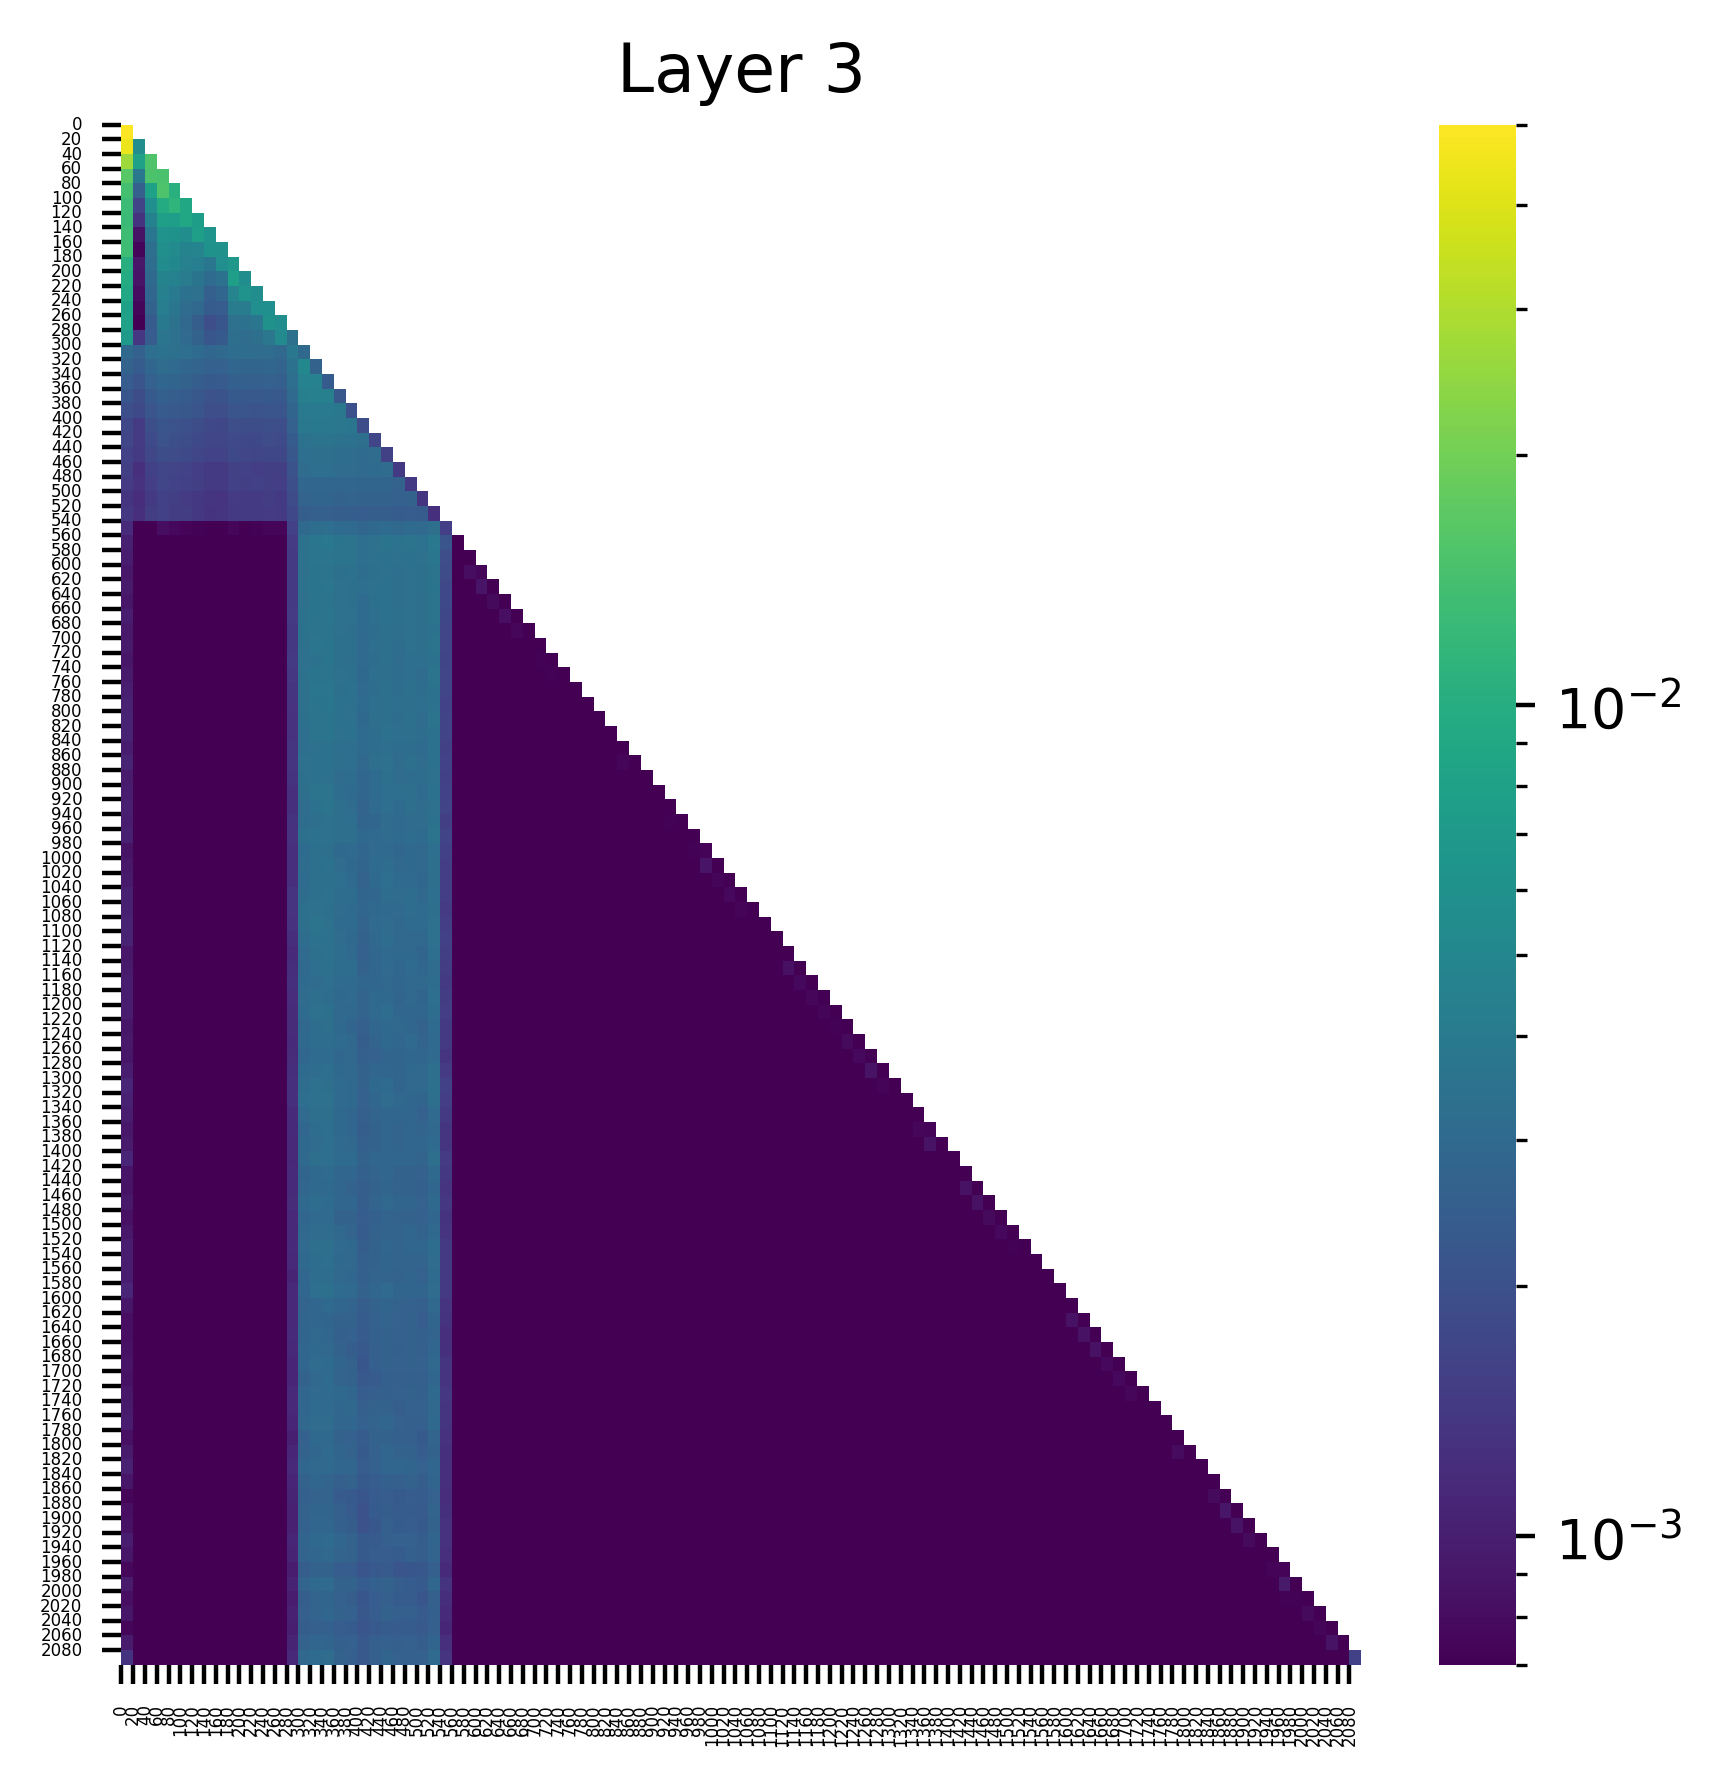

The data file committed next to this chart (first rows):
(0, 0.05000065267086029), (67, 0.0), (78, 0.0), (68, 0.0), (69, 0.0), (70, 0.0), (71, 0.0), (72, 0.0), (76, 0.0), (79, 0.0)
(0, 0.044327810406684875), (1, 0.005671596620231867), (67, 0.0), (78, 0.0), (68, 0.0), (69, 0.0), (70, 0.0), (71, 0.0), (72, 0.0), (76, 0.0)
(0, 0.026705937460064888), (2, 0.015219040215015411), (1, 0.008075361140072346), (72, 0.0), (67, 0.0), (71, 0.0), (70, 0.0), (69, 0.0), (68, 0.0), (78, 0.0)
(0, 0.016478901728987694), (2, 0.014896240085363388), (3, 0.01473226584494114), (1, 0.0038936114870011806), (72, 0.0), (67, 0.0), (71, 0.0), (70, 0.0), (69, 0.0), (68, 0.0)
(3, 0.015108947642147541), (0, 0.013981809839606285), (4, 0.010442295111715794), (2, 0.00795619934797287), (1, 0.0025105103850364685), (72, 0.0), (67, 0.0), (71, 0.0), (70, 0.0), (69, 0.0)
(0, 0.012882343493402004), (4, 0.011230044066905975), (3, 0.009545113891363144), (5, 0.008885884657502174), (2, 0.005799093283712864), (1, 0.0016573953907936811), (72, 0.0), (71, 0.0), (70, 0.0), (73, 0.0)
(0, 0.012735498137772083), (5, 0.008963189087808132), (3, 0.00764808664098382), (4, 0.00745934946462512), (6, 0.007416524924337864), (2, 0.004461030941456556), (1, 0.0013167059514671564), (72, 0.0), (71, 0.0), (70, 0.0)
(0, 0.013282942585647106), (6, 0.007655668072402477), (7, 0.006414175033569336), (3, 0.006258513778448105), (4, 0.00607782369479537), (5, 0.005671460647135973), (2, 0.003771271789446473), (1, 0.0008677497389726341), (71, 0.0), (73, 0.0)
(0, 0.013330856338143349), (7, 0.006024024449288845), (8, 0.005995750427246094), (3, 0.005841249134391546), (4, 0.005281942896544933), (6, 0.004793016705662012), (5, 0.004731439519673586), (2, 0.0032632064539939165), (1, 0.0007385291391983628), (71, 0.0)
(0, 0.010359815321862698), (9, 0.006743907928466797), (8, 0.005812664050608873), (3, 0.0053790961392223835), (4, 0.00516570545732975), (5, 0.004431022331118584), (6, 0.004283098969608545), (7, 0.0037306929007172585), (2, 0.003181441919878125), (1, 0.0009125787182711065)
(0, 0.00945728924125433), (9, 0.007601432967931032), (10, 0.0056023262441158295), (3, 0.004738066345453262), (4, 0.004494211636483669), (5, 0.004093985538929701), (6, 0.003614060813561082), (8, 0.00351683865301311), (7, 0.0030409670434892178), (2, 0.002968934830278158)
(0, 0.00912353303283453), (10, 0.006228649523109198), (11, 0.0055842590518295765), (9, 0.004770012106746435), (3, 0.00445089116692543), (4, 0.004000067710876465), (5, 0.0035031104926019907), (6, 0.0033660565968602896), (8, 0.002833387814462185), (2, 0.0028300725389271975)
(0, 0.007992040365934372), (12, 0.005806188564747572), (11, 0.005780818406492472), (3, 0.00421136012300849), (9, 0.004107089247554541), (10, 0.004098443780094385), (4, 0.0037687134463340044), (5, 0.0031239259988069534), (6, 0.0029062151443213224), (2, 0.002672801027074456)
(0, 0.008155478164553642), (12, 0.00594082847237587), (13, 0.005620632320642471), (3, 0.003918588161468506), (11, 0.003710539313033223), (4, 0.0035060786176472902), (10, 0.003469767514616251), (9, 0.0033865238074213266), (5, 0.002899398095905781), (6, 0.0024590163957327604)
(0, 0.006878718268126249), (13, 0.005318260286003351), (12, 0.0038254999089986086), (3, 0.003649363527074456), (4, 0.0033984624315053225), (14, 0.0033138275612145662), (11, 0.003272533416748047), (9, 0.003268091706559062), (10, 0.003112944308668375), (5, 0.0029964863788336515)
(14, 0.003892159555107355), (3, 0.0034558104816824198), (4, 0.0033102703746408224), (2, 0.003232560120522976), (5, 0.0032137774396687746), (9, 0.0031721259001642466), (10, 0.00314222346059978), (12, 0.003131065284833312), (11, 0.0031155776232481003), (6, 0.003075771266594529)
(15, 0.005092325154691935), (14, 0.003481087740510702), (3, 0.0031372117809951305), (4, 0.00298651703633368), (2, 0.0028848315123468637), (12, 0.0028542184736579657), (5, 0.0028455257415771484), (9, 0.0028411054518073797), (11, 0.002786779310554266), (10, 0.002784509677439928)
(16, 0.00461793877184391), (15, 0.004601383116096258), (14, 0.0031923556234687567), (3, 0.0028228377923369408), (4, 0.002760076429694891), (5, 0.0026175021193921566), (2, 0.0026081085670739412), (12, 0.002590031595900655), (9, 0.0025607156567275524), (10, 0.002533774357289076)
(16, 0.004421100486069918), (17, 0.004384221974760294), (15, 0.0043807984329760075), (14, 0.002998639363795519), (3, 0.0025301529094576836), (4, 0.002459136303514242), (5, 0.0023968361783772707), (2, 0.002321697538718581), (12, 0.002316985046491027), (9, 0.0023006796836853027)
(16, 0.004024920519441366), (17, 0.004001874942332506), (15, 0.003987397998571396), (18, 0.003870039014145732), (14, 0.002754037268459797), (3, 0.00235407124273479), (4, 0.0022809887304902077), (5, 0.0022177433129400015), (12, 0.002167518250644207), (2, 0.0021468806080520153)
(16, 0.0039061307907104492), (17, 0.003892283421009779), (15, 0.003857526695355773), (18, 0.003780150320380926), (19, 0.003756732912734151), (14, 0.0025734638329595327), (3, 0.0021173071581870317), (4, 0.0020596147514879704), (5, 0.0019863343331962824), (2, 0.0019609450828284025)
(16, 0.0035417412873357534), (17, 0.003534541232511401), (15, 0.0034894084092229605), (18, 0.003444404574111104), (19, 0.0034292172640562057), (20, 0.0032975340727716684), (14, 0.00238457671366632), (3, 0.0020373105071485043), (4, 0.0019442152697592974), (5, 0.0018957043066620827)
(17, 0.003261575708165765), (16, 0.0032583808060735464), (15, 0.0032163094729185104), (18, 0.0031871080864220858), (19, 0.0031811476219445467), (21, 0.0030914403032511473), (20, 0.003074388485401869), (14, 0.0022197747603058815), (3, 0.0018828463507816195), (4, 0.0018692517187446356)
(17, 0.003199334256350994), (16, 0.0031970692798495293), (15, 0.0031359149143099785), (18, 0.0031234954949468374), (19, 0.003118657972663641), (22, 0.003093924606218934), (21, 0.0030576419085264206), (20, 0.0030189610552042723), (14, 0.0020859409123659134), (3, 0.0016981095541268587)
(17, 0.002884888555854559), (16, 0.002879662439227104), (15, 0.0028417205903679132), (19, 0.0028342390432953835), (18, 0.0028240822721272707), (22, 0.0027884053997695446), (21, 0.0027838898822665215), (20, 0.0027565478812903166), (23, 0.0026615166570991278), (14, 0.0019615544006228447)
(17, 0.002754797926172614), (16, 0.0027547406498342752), (15, 0.0027132511604577303), (19, 0.0027064322493970394), (18, 0.0027009390760213137), (22, 0.0026826239190995693), (21, 0.0026742315385490656), (20, 0.002640781458467245), (24, 0.0026308202650398016), (23, 0.002575445221737027)
(17, 0.0025182629469782114), (16, 0.002513880841434002), (19, 0.0024798631202429533), (15, 0.0024761867243796587), (18, 0.0024695659521967173), (22, 0.002467741956934333), (21, 0.0024557446595281363), (24, 0.0024317216593772173), (20, 0.0024195481091737747), (25, 0.0023795985616743565)
(26, 0.0032807684037834406), (17, 0.003217496909201145), (16, 0.0031856822315603495), (22, 0.0030755377374589443), (24, 0.0030406999867409468), (18, 0.0030401693657040596), (19, 0.0030145312193781137), (25, 0.003008113009855151), (15, 0.0029834986198693514), (21, 0.002953100251033902)
(26, 0.0038851690478622913), (17, 0.003882303135469556), (16, 0.0037271021865308285), (18, 0.0036252045538276434), (22, 0.0035880350042134523), (24, 0.003551754867658019), (19, 0.0035506009589880705), (25, 0.0035246419720351696), (15, 0.003524608677253127), (23, 0.0034588163252919912)
(26, 0.003756461199373007), (17, 0.003682098351418972), (16, 0.003673615399748087), (18, 0.0035788107197731733), (19, 0.0035440349020063877), (24, 0.003526387270539999), (15, 0.0035249805077910423), (22, 0.0034873653203248978), (25, 0.0033957958221435547), (21, 0.0033716154284775257)
(16, 0.0036118936259299517), (17, 0.003578953677788377), (26, 0.0035699987784028053), (19, 0.003456554375588894), (22, 0.0034079360775649548), (24, 0.0034048461820930243), (15, 0.0033798504155129194), (18, 0.0033543480094522238), (25, 0.0033436822704970837), (21, 0.0033106470946222544)
(17, 0.003655929584056139), (26, 0.003636488923802972), (16, 0.003589019877836108), (15, 0.003449077717959881), (22, 0.0034415507689118385), (18, 0.0033865796867758036), (24, 0.0033808709122240543), (21, 0.0033692503347992897), (19, 0.00334961898624897), (25, 0.003327918006107211)
(16, 0.0036106491461396217), (17, 0.0035751676186919212), (26, 0.003573889844119549), (22, 0.003455042839050293), (18, 0.0034066676162183285), (15, 0.0033842420671135187), (24, 0.00336799630895257), (21, 0.0033420752733945847), (19, 0.003342056181281805), (25, 0.0032634830567985773)
(17, 0.003653306979686022), (16, 0.003598823444917798), (26, 0.0035633277148008347), (22, 0.0034759091213345528), (15, 0.003439350053668022), (19, 0.0033912896178662777), (24, 0.0033891964703798294), (18, 0.003365457057952881), (23, 0.003309831954538822), (25, 0.0032756375148892403)
(16, 0.003575820941478014), (17, 0.003553142538294196), (26, 0.0035160398110747337), (15, 0.0034607267007231712), (24, 0.0033834599889814854), (18, 0.0033657883759588003), (22, 0.003303689882159233), (19, 0.003290328895673156), (23, 0.0032706570345908403), (25, 0.0032467173878103495)
(16, 0.0036668013781309128), (17, 0.0036034537479281425), (26, 0.0035338879097253084), (24, 0.0033917808905243874), (15, 0.0033721923828125), (19, 0.003350162412971258), (18, 0.0033354414626955986), (22, 0.003317751921713352), (25, 0.0032824755180627108), (21, 0.003236303338780999)
(17, 0.0036120747681707144), (26, 0.0035207795444875956), (16, 0.0035137080121785402), (15, 0.0034063339699059725), (18, 0.003316980553790927), (22, 0.00330881355330348), (19, 0.0032607840839773417), (25, 0.0032420491334050894), (24, 0.0032219314016401768), (21, 0.0031411743257194757)
(16, 0.0036338854115456343), (26, 0.0035583304706960917), (17, 0.0035553646739572287), (15, 0.0034691523760557175), (18, 0.00341222295537591), (19, 0.003309545572847128), (22, 0.003271069610491395), (24, 0.0032416535541415215), (21, 0.003196172649040818), (23, 0.003175549441948533)
(16, 0.0037227582652121782), (17, 0.0036733627784997225), (26, 0.003478956175968051), (19, 0.003414206439629197), (15, 0.0033741043880581856), (22, 0.003349759615957737), (18, 0.0033463621512055397), (24, 0.003309402382001281), (21, 0.003176508005708456), (23, 0.003155630547553301)
(17, 0.0037583636585623026), (16, 0.0036016511730849743), (26, 0.003491239622235298), (18, 0.0034412776585668325), (15, 0.0033578253351151943), (22, 0.0033131956588476896), (19, 0.0033076428808271885), (24, 0.003250341396778822), (23, 0.003210448892787099), (21, 0.0032007216941565275)
(17, 0.0036208820529282093), (16, 0.00357943051494658), (26, 0.0035410833079367876), (18, 0.003497539786621928), (19, 0.0033944512251764536), (22, 0.0033371353056281805), (15, 0.003320376854389906), (24, 0.003301443997770548), (21, 0.0032857893966138363), (23, 0.0031651174649596214)
(17, 0.0036039066035300493), (16, 0.003555726958438754), (26, 0.0034819364082068205), (19, 0.0034565210808068514), (22, 0.003441820153966546), (18, 0.0033594632986932993), (24, 0.003260168945416808), (15, 0.0032414125744253397), (23, 0.003197030397132039), (25, 0.0031914091669023037)
(17, 0.00345003604888916), (26, 0.0034209585282951593), (16, 0.00335694313980639), (18, 0.0032355128787457943), (22, 0.003225569613277912), (19, 0.003222065046429634), (15, 0.0031988334376364946), (24, 0.0031884002964943647), (23, 0.0031867241486907005), (21, 0.0031619262881577015)
(16, 0.0034705877769738436), (26, 0.0034414338879287243), (17, 0.003429465228691697), (15, 0.003380890004336834), (22, 0.003360638627782464), (24, 0.003335442626848817), (21, 0.003270282642915845), (18, 0.003255908377468586), (19, 0.003238472854718566), (23, 0.0031337114050984383)
(16, 0.0035100984387099743), (17, 0.0033978938590735197), (26, 0.003386869328096509), (22, 0.0033306956756860018), (15, 0.003317589871585369), (25, 0.003155999118462205), (24, 0.003149924334138632), (19, 0.0031484507489949465), (23, 0.0031303400173783302), (18, 0.0031060094479471445)
(17, 0.003565134946256876), (16, 0.0035602713469415903), (26, 0.0035077000502496958), (24, 0.0032651282381266356), (15, 0.0032487392891198397), (22, 0.0032234787940979004), (23, 0.0032112523913383484), (18, 0.003189175156876445), (19, 0.0030821324326097965), (21, 0.003069250611588359)
(17, 0.0035617209505289793), (16, 0.003460030537098646), (26, 0.0033859205432236195), (18, 0.0032986016012728214), (24, 0.0032945203129202127), (22, 0.003195486031472683), (25, 0.0031317805405706167), (15, 0.003125546034425497), (19, 0.0031239986419677734), (23, 0.0030812309123575687)
(26, 0.0034166621044278145), (17, 0.003408026648685336), (16, 0.0032783031929284334), (18, 0.0032481104135513306), (19, 0.003193497657775879), (15, 0.003162975423038006), (25, 0.003125734394416213), (22, 0.003110067918896675), (24, 0.003102970076724887), (23, 0.003010000567883253)
(26, 0.0035578871611505747), (16, 0.003460087813436985), (17, 0.0033874749206006527), (15, 0.003322234144434333), (19, 0.0032881880179047585), (18, 0.003245945554226637), (24, 0.00316323759034276), (22, 0.003094966523349285), (25, 0.0030623888596892357), (23, 0.003054542001336813)
(16, 0.0033268642146140337), (17, 0.0032672358211129904), (26, 0.003215956734493375), (15, 0.003049032762646675), (19, 0.0030289841815829277), (22, 0.002995903603732586), (21, 0.0029878306668251753), (24, 0.0029741907492280006), (18, 0.002963949926197529), (25, 0.0028999210335314274)
(17, 0.0034240151289850473), (16, 0.0033219719771295786), (26, 0.003275590017437935), (22, 0.0031734942458570004), (15, 0.003115548985078931), (18, 0.0031012778636068106), (21, 0.0030542088206857443), (19, 0.0029749537352472544), (24, 0.0029558325186371803), (25, 0.0029245615005493164)
(17, 0.0033461141865700483), (16, 0.003336186520755291), (26, 0.0032583188731223345), (22, 0.003193268785253167), (18, 0.0031926012597978115), (15, 0.0030725239776074886), (19, 0.003070511855185032), (23, 0.0030440131668001413), (24, 0.0030117416754364967), (21, 0.0029678272549062967)
(17, 0.003407649928703904), (16, 0.003337540663778782), (26, 0.0032322073820978403), (19, 0.003186821937561035), (15, 0.003166589653119445), (24, 0.003165073459967971), (22, 0.0031605935655534267), (18, 0.0031473326962441206), (23, 0.0031066699884831905), (25, 0.002920127008110285)
(16, 0.0033831263426691294), (15, 0.003340554190799594), (17, 0.0033286286052316427), (26, 0.003263926599174738), (24, 0.0031771755311638117), (18, 0.003135477192699909), (19, 0.0030695057939738035), (25, 0.0030428790487349033), (23, 0.0030143039766699076), (22, 0.003009419422596693)
(16, 0.0035531234461814165), (26, 0.0034004973713308573), (17, 0.003389935474842787), (15, 0.0032714176923036575), (22, 0.00309674977324903), (24, 0.003072206862270832), (19, 0.003062276868149638), (18, 0.0030588775407522917), (25, 0.0030499433632940054), (21, 0.0030296253971755505)
(17, 0.003527645952999592), (16, 0.0034680224489420652), (26, 0.0033767938148230314), (15, 0.0031867600046098232), (22, 0.0031460546888411045), (18, 0.003093814244493842), (19, 0.002960948972031474), (23, 0.00293543329462409), (25, 0.002916724653914571), (24, 0.0029114913195371628)
(17, 0.0033855962101370096), (16, 0.0033206844236701727), (26, 0.0032100677490234375), (18, 0.003184674307703972), (15, 0.003009512322023511), (22, 0.002992413006722927), (19, 0.0029910230077803135), (24, 0.0029558921232819557), (23, 0.00295105017721653), (21, 0.002853965852409601)
(17, 0.0033487749751657248), (16, 0.0032263898756355047), (19, 0.0031496714800596237), (18, 0.00314770033583045), (26, 0.00310734030790627), (24, 0.00304100988432765), (22, 0.002994396723806858), (15, 0.002957179443910718), (23, 0.002873085206374526), (25, 0.002851321594789624)
(17, 0.0032233642414212227), (26, 0.003162112319841981), (16, 0.003139290725812316), (18, 0.003077446250244975), (15, 0.003074347972869873), (19, 0.0030724715907126665), (22, 0.002912340220063925), (24, 0.0029104542918503284), (25, 0.002907724352553487), (23, 0.002850777003914118)
(16, 0.0032921552192419767), (26, 0.0032373808789998293), (17, 0.0031535744201391935), (15, 0.0031354380771517754), (19, 0.0030061579309403896), (21, 0.0029821728821843863), (22, 0.002962508238852024), (18, 0.0029517633374780416), (24, 0.002895636484026909), (25, 0.0027838516980409622)
(16, 0.0033856010995805264), (17, 0.00332781788893044), (26, 0.0031626177951693535), (22, 0.0031466984655708075), (15, 0.00304801226593554), (21, 0.0029544257558882236), (18, 0.002926369896158576), (19, 0.0029242276214063168), (23, 0.002860028762370348), (24, 0.0028569651767611504)
... 44 more rows
